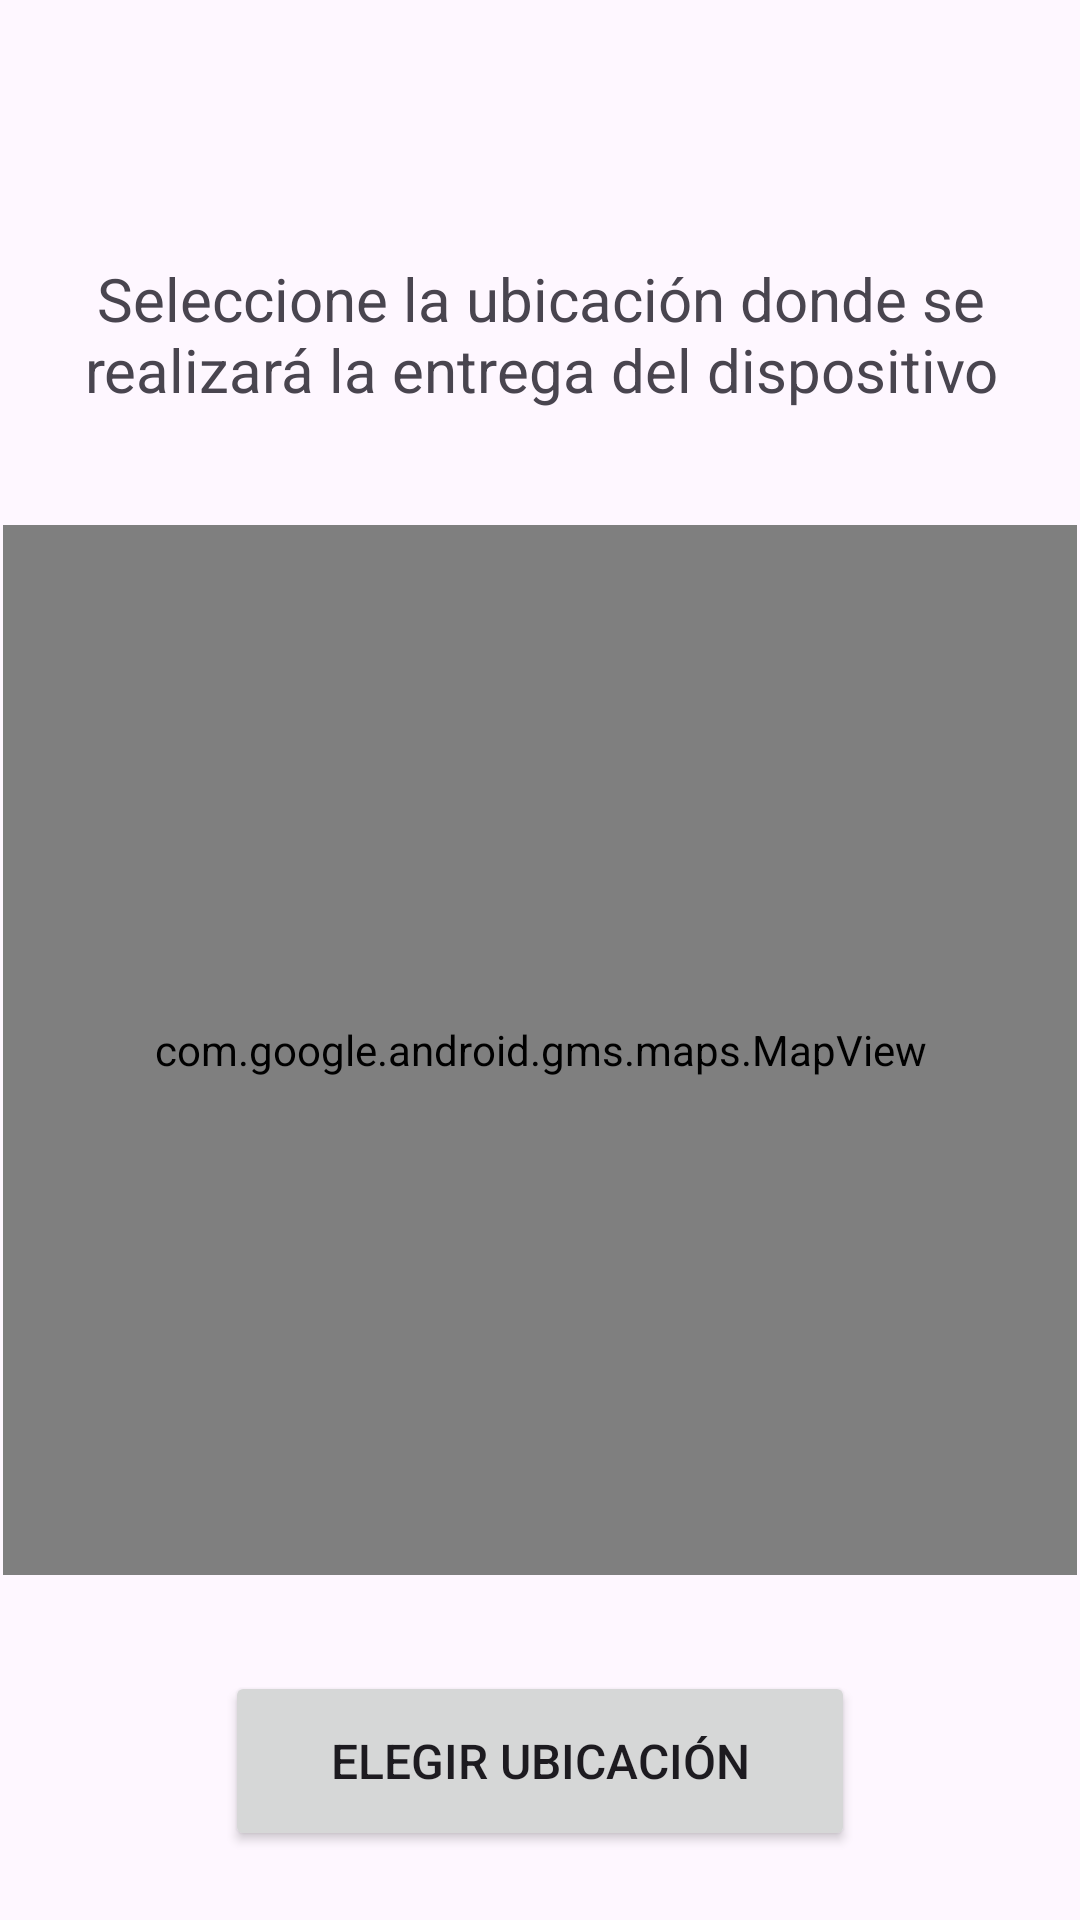

The Android layout XML behind this screen, and the referenced resources:
<!-- AndroidManifest.xml: application theme TemaEquiposPUCP -->
<!-- res/layout/activity_elegir_ubicacion_reserva.xml -->
<?xml version="1.0" encoding="utf-8"?>
<androidx.constraintlayout.widget.ConstraintLayout xmlns:android="http://schemas.android.com/apk/res/android"
    xmlns:app="http://schemas.android.com/apk/res-auto"
    xmlns:tools="http://schemas.android.com/tools"
    android:layout_width="match_parent"
    android:layout_height="match_parent"
    android:id="@+id/activity_elegir_ubicacion_reserva"
    tools:context=".ElegirUbicacionReserva">

    <TextView
        android:id="@+id/textView16"
        android:layout_width="374dp"
        android:layout_height="63dp"
        android:layout_marginTop="80dp"
        android:gravity="center"
        android:text="Seleccione la ubicación donde se realizará la entrega del dispositivo"
        android:textSize="20sp"
        app:layout_constraintEnd_toEndOf="parent"
        app:layout_constraintStart_toStartOf="parent"
        app:layout_constraintTop_toTopOf="parent" />

    <com.google.android.gms.maps.MapView
        android:id="@+id/mvElegirUbiReserva"
        android:layout_width="0dp"
        android:layout_height="350dp"
        android:layout_marginStart="8dp"
        android:layout_marginTop="32dp"
        android:layout_marginEnd="8dp"
        app:layout_constraintEnd_toEndOf="@+id/textView16"
        app:layout_constraintStart_toStartOf="@+id/textView16"
        app:layout_constraintTop_toBottomOf="@+id/textView16" />

    <Button
        android:id="@+id/btn_ElegirUbicacion"
        android:layout_width="210dp"
        android:layout_height="60dp"
        android:layout_marginTop="32dp"
        android:text="Elegir ubicación"
        android:textSize="16sp"
        app:layout_constraintEnd_toEndOf="@+id/mvElegirUbiReserva"
        app:layout_constraintStart_toStartOf="@+id/mvElegirUbiReserva"
        app:layout_constraintTop_toBottomOf="@+id/mvElegirUbiReserva" />

</androidx.constraintlayout.widget.ConstraintLayout>
<!-- resources referenced by this layout -->
<resources>
  <style name="TemaEquiposPUCP" parent="Theme.Material3.DayNight">
          
          <item name="colorPrimary">@color/purple_500</item>
          <item name="colorPrimaryVariant">@color/purple_700</item>
          <item name="colorOnPrimary">@color/white</item>
          
          <item name="colorSecondary">@color/teal_200</item>
          <item name="colorSecondaryVariant">@color/teal_700</item>
          <item name="colorOnSecondary">@color/black</item>
          
          <item name="android:statusBarColor" tools:targetApi="l">?attr/colorPrimaryVariant</item>
          
      </style>
  <color name="purple_500">#FF6200EE</color>
  <color name="purple_700">#FF3700B3</color>
  <color name="white">#FFFFFFFF</color>
  <color name="teal_200">#FF03DAC5</color>
  <color name="teal_700">#FF018786</color>
  <color name="black">#FF000000</color>
</resources>
